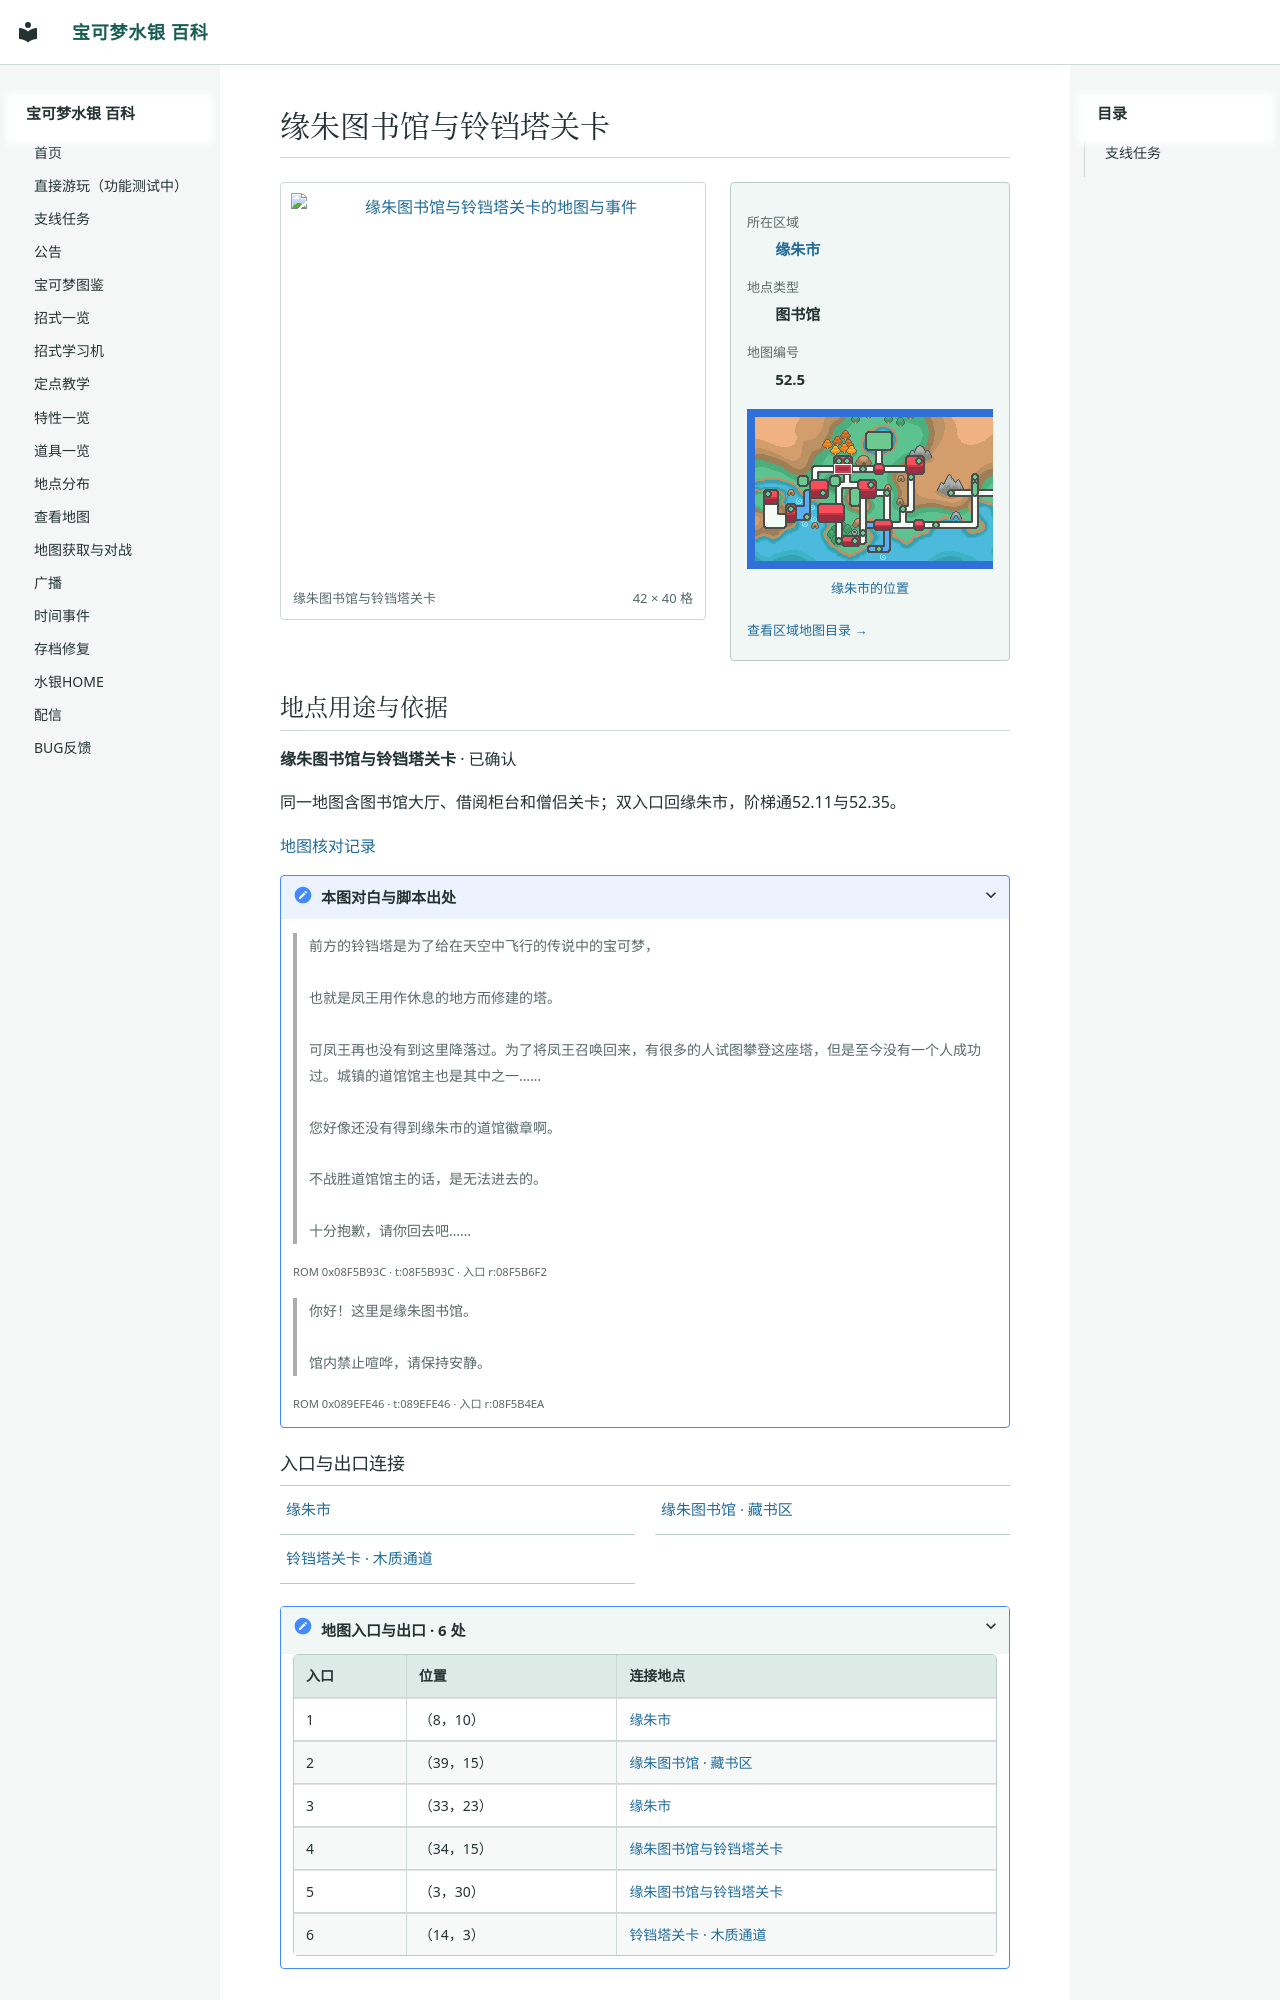

repository: Sum-Light/azoth-wiki · page: locations/map_52_5/index.html · generator: mkdocs

# 缘朱图书馆与铃铛塔关卡

<!-- location-atlas:start -->

<div class="loc-profile" data-location-map="52.5">
<div class="loc-profile-layout">
<div class="loc-main-map">
<a class="loc-image-link" href="../../sidequests/maps/map_52_5.png" target="_blank" rel="noopener">
<img src="../../sidequests/maps/map_52_5.png" alt="缘朱图书馆与铃铛塔关卡的地图与事件" loading="lazy" width="672" height="640"></a>
<div class="loc-map-caption"><span>缘朱图书馆与铃铛塔关卡</span><span>42 × 40 格</span></div>
</div>
<aside class="loc-facts">
<dl><dt>所在区域</dt><dd><a href="../atlas/?sec=148">缘朱市</a></dd><dt>地点类型</dt><dd>图书馆</dd><dt>地图编号</dt><dd>52.5</dd></dl>
<a class="loc-world-preview" href="../atlas/?sec=148" aria-label="缘朱市在大地图上的位置">
<span class="loc-world-canvas"><img src="../worldmap.png" alt="世界地图" loading="lazy">
<span class="loc-world-mark" style="left:20.2990%;top:21.8375%;width:3.1258%;height:3.1250%"></span>
</span></a>
<a class="loc-world-label" href="../atlas/?sec=148">缘朱市的位置</a>
<a class="loc-atlas-return" href="../atlas/?sec=148">查看区域地图目录 &rarr;</a>
</aside>
</div>
<section class="loc-identity" aria-labelledby="map-identity">
<h2 id="map-identity">地点用途与依据</h2>
<p><strong>缘朱图书馆与铃铛塔关卡</strong> · 已确认</p>
<p>同一地图含图书馆大厅、借阅柜台和僧侣关卡；双入口回缘朱市，阶梯通52.11与52.35。</p>
<a href="../map_review/">地图核对记录</a>
<details><summary>本图对白与脚本出处</summary>
<blockquote><p>前方的铃铛塔是为了给在天空中飞行的传说中的宝可梦，<br><br>也就是凤王用作休息的地方而修建的塔。<br><br>可凤王再也没有到这里降落过。为了将凤王召唤回来，有很多的人试图攀登这座塔，但是至今没有一个人成功过。城镇的道馆馆主也是其中之一……<br><br>您好像还没有得到缘朱市的道馆徽章啊。<br><br>不战胜道馆馆主的话，是无法进去的。<br><br>十分抱歉，请你回去吧……</p></blockquote>
<p><small>ROM 0x08F5B93C · t:08F5B93C · 入口 r:08F5B6F2</small></p>
<blockquote><p>你好！这里是缘朱图书馆。<br><br>馆内禁止喧哗，请保持安静。</p></blockquote>
<p><small>ROM 0x089EFE46 · t:089EFE46 · 入口 r:08F5B4EA</small></p>
</details>
</section>
<h3>入口与出口连接</h3>
<nav class="loc-neighbors" aria-label="出入口连接地点">
<div><a href="../map_3_70/">缘朱市</a></div>
<div><a href="../map_52_35/">缘朱图书馆 · 藏书区</a></div>
<div><a href="../map_52_11/">铃铛塔关卡 · 木质通道</a></div>
</nav>
<details class="loc-entrances"><summary>地图入口与出口 · 6 处</summary>
<div class="loc-table-scroll"><table><thead><tr><th>入口</th><th>位置</th><th>连接地点</th></tr></thead><tbody>
<tr><td>1</td><td>（8，10）</td><td><a href="../map_3_70/">缘朱市</a></td></tr>
<tr><td>2</td><td>（39，15）</td><td><a href="../map_52_35/">缘朱图书馆 · 藏书区</a></td></tr>
<tr><td>3</td><td>（33，23）</td><td><a href="../map_3_70/">缘朱市</a></td></tr>
<tr><td>4</td><td>（34，15）</td><td><a href="../map_52_5/">缘朱图书馆与铃铛塔关卡</a></td></tr>
<tr><td>5</td><td>（3，30）</td><td><a href="../map_52_5/">缘朱图书馆与铃铛塔关卡</a></td></tr>
<tr><td>6</td><td>（14，3）</td><td><a href="../map_52_11/">铃铛塔关卡 · 木质通道</a></td></tr>
</tbody></table></div></details>
</div>

<!-- location-atlas:end -->

<!-- sidequest-map:start -->
